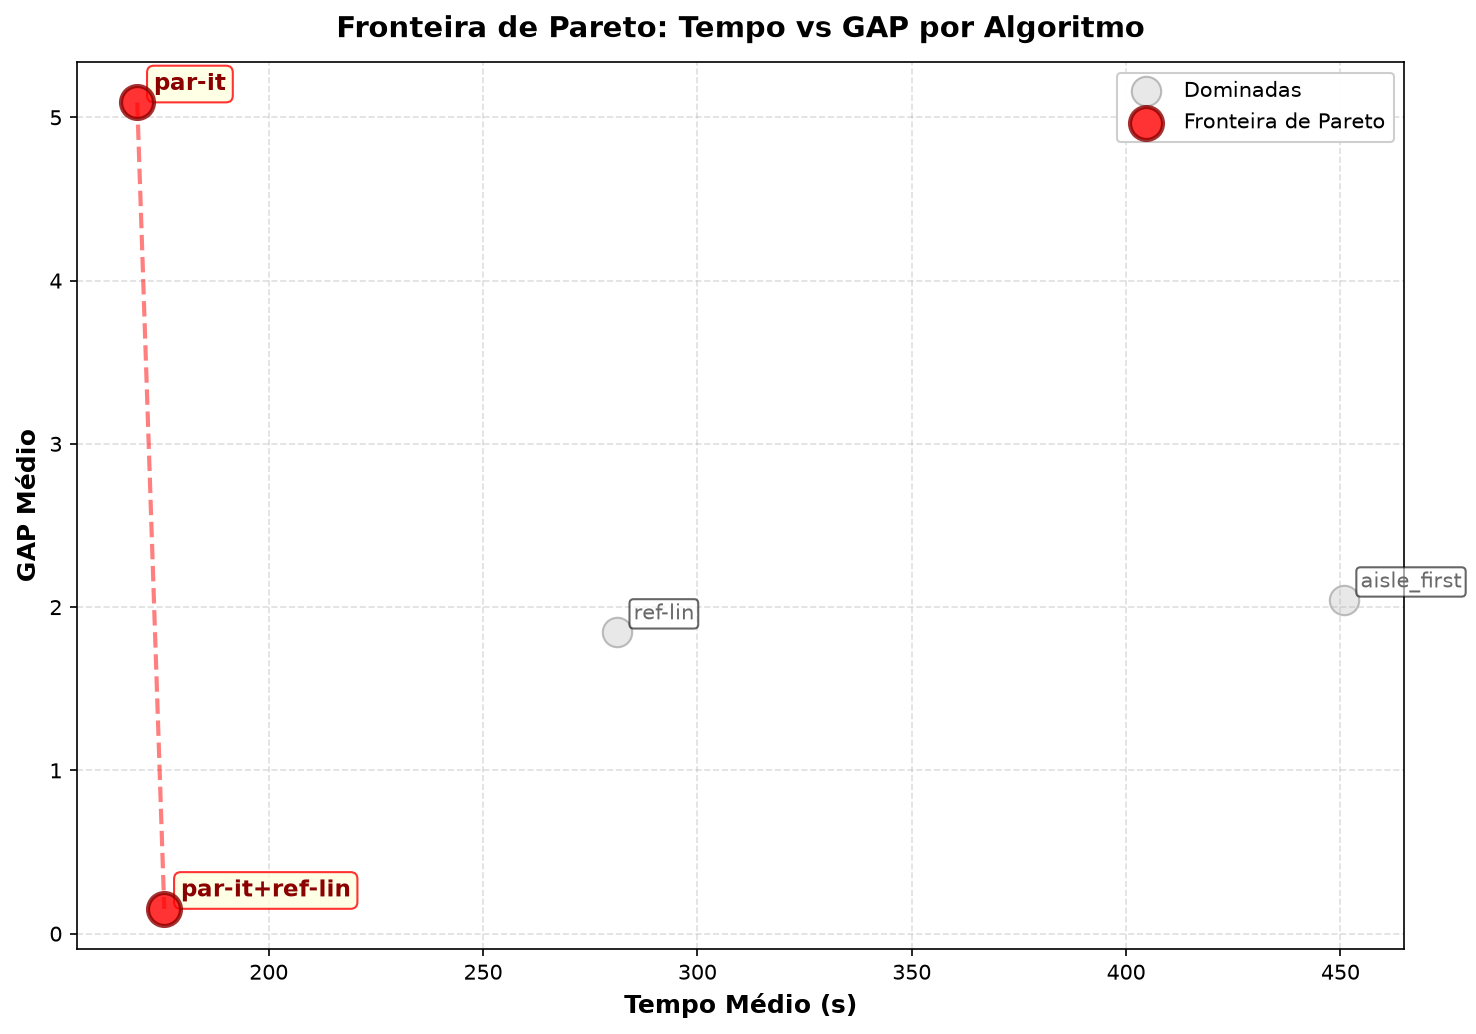

The table this chart was drawn from, first rows:
Algoritmo, Tempo Médio (s), GAP Médio, Pareto
par-it+ref-lin, 175.6, 0.1515, True
ref-lin, 281.2, 1.848, False
aisle_first, 450.8, 2.044, False
par-it, 169.3, 5.091, True
